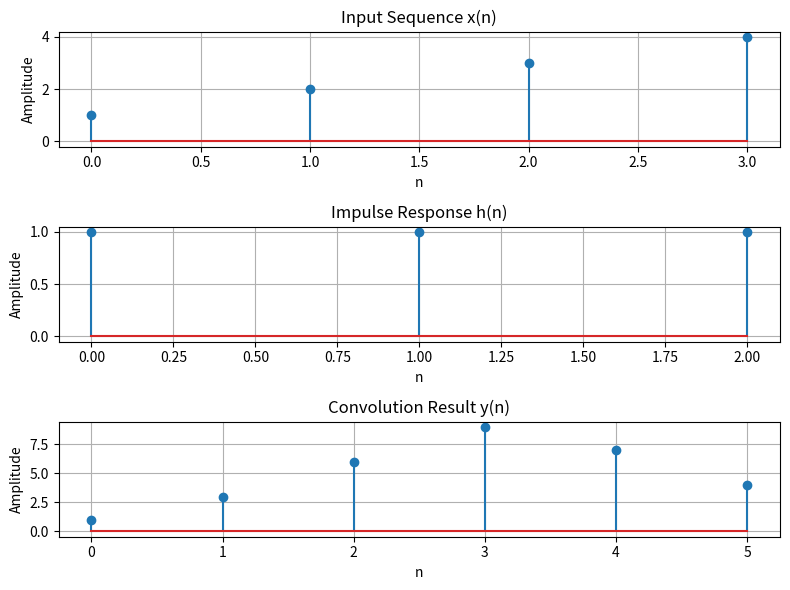

This figure's Python source:
# Explain and implementation of Convolution operation of sequences. 

import numpy as np
import matplotlib.pyplot as plt

# Input
x = np.array([1, 2, 3, 4])

# Impulse response
h = np.array([1, 1, 1])

# Convolution
y = np.convolve(x, h)

plt.figure(figsize=(8, 6))

# 1. Input sequence
plt.subplot(3, 1, 1)
plt.stem(range(len(x)), x)
plt.title("Input Sequence x(n)")
plt.xlabel("n")
plt.ylabel("Amplitude")
plt.grid()

# 2. Impulse response
plt.subplot(3, 1, 2)
plt.stem(range(len(h)), h)
plt.title("Impulse Response h(n)")
plt.xlabel("n")
plt.ylabel("Amplitude")
plt.grid()

# 3. Convolution result
plt.subplot(3, 1, 3)
plt.stem(range(len(y)), y)
plt.title("Convolution Result y(n)")
plt.xlabel("n")
plt.ylabel("Amplitude")
plt.grid()

plt.tight_layout()
plt.show()

print("y =", y)





# Theory
# Convolution is a fundamental mathematical operation in signal processing and
# system analysis. It describes how an input signal interacts with a system's impulse
# response to produce an output signal. In simple terms, convolution helps determine
# the response of a system when an input is applied.
# Mathematical Definition of Convolution
# For continuous-time signals, convolution is defined as:
# y(t)= (x∗ h) (t)= ∫ x(τ)h(t − τ)dτ ∞

# −∞

# where:
# • x(t)is the input signal,
# • h(t) is the impulse response of the system,
# • y(t) is the output signal,
# • τ is a dummy variable for integration,
# • (x ∗ h) (t)denotes the convolution operation.
# For discrete-time signals (used in digital signal processing), convolution
# is represented as:
# y[n] = (x ∗h) [n]=∑∞

# −∞ x[k]h[n − k]

# where:
# • x[n] is the discrete input signal,
# • h[n] is the discrete impulse response,
# • y[n] is the discrete output signal,
# • The summation runs over all integer values of k.

# Objective
# To perform discrete-time convolution using Python.
